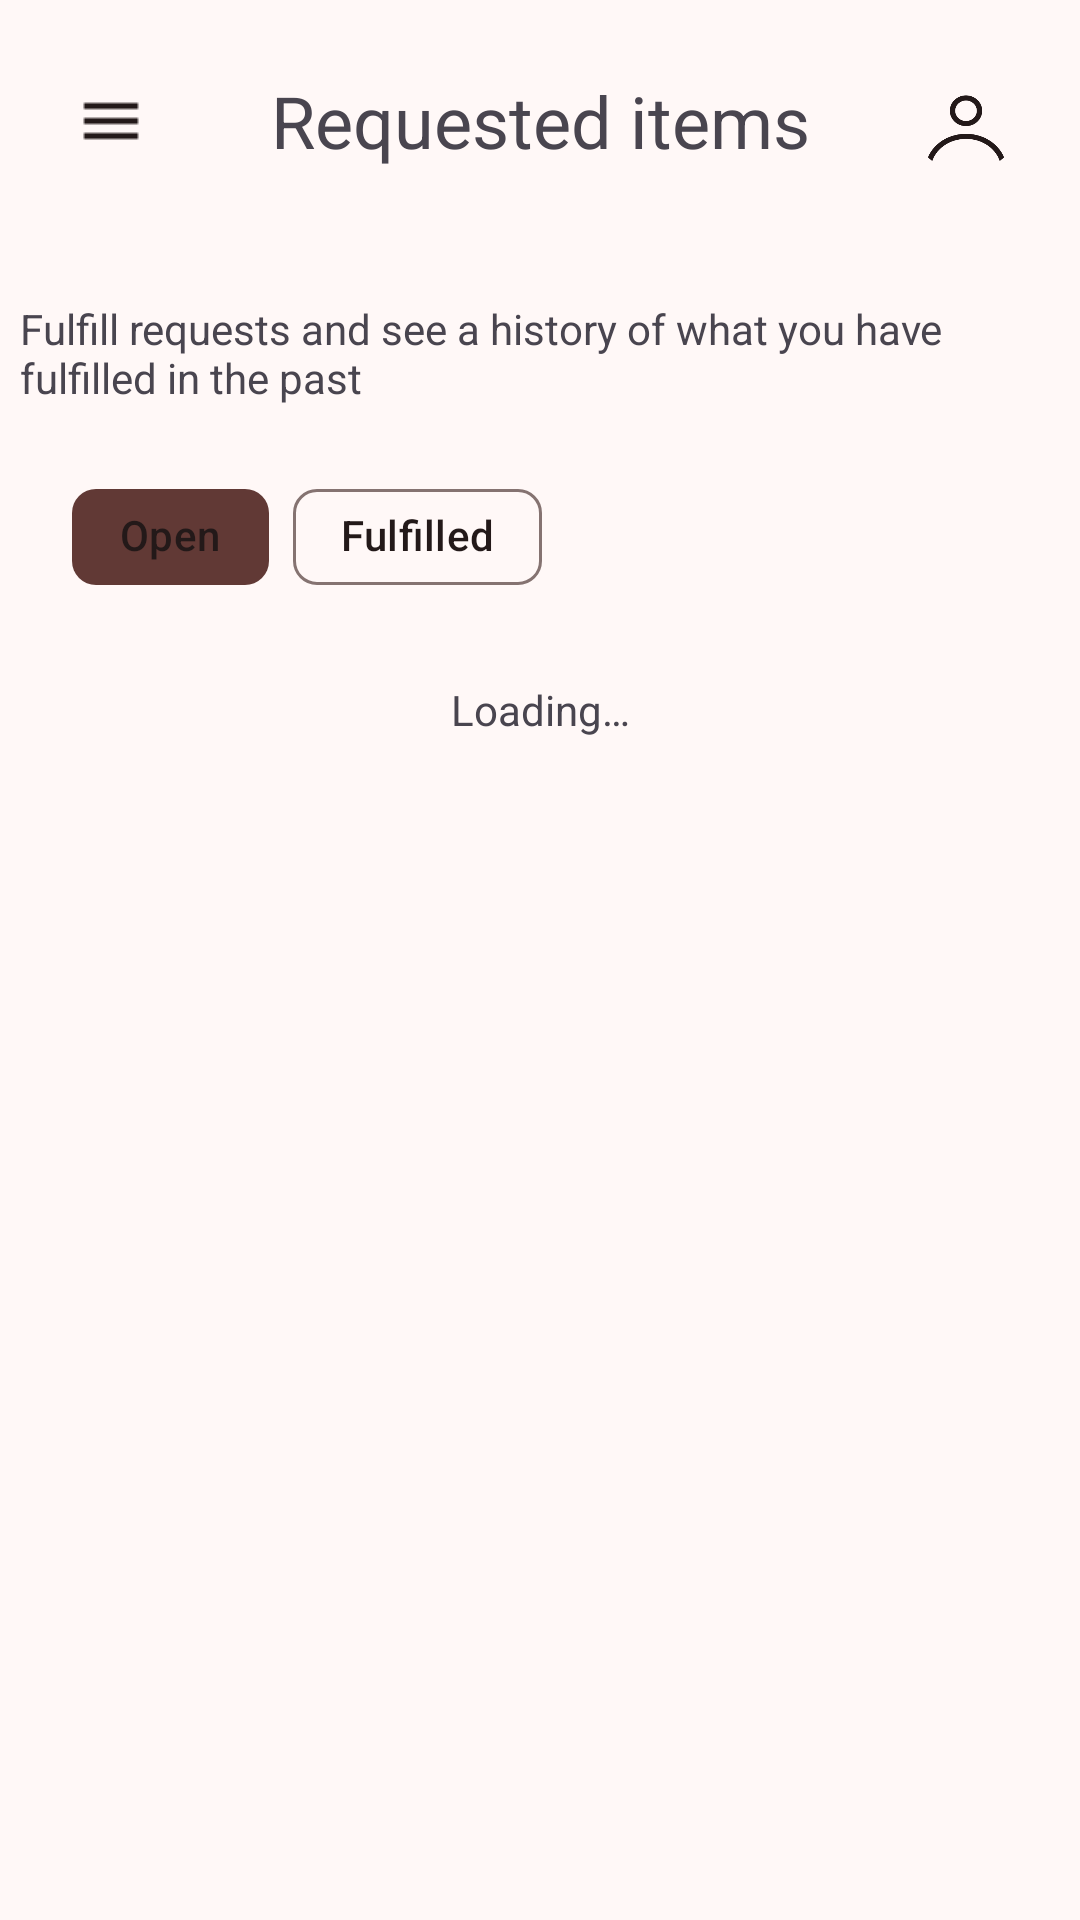

Android layout source for this screen:
<!-- AndroidManifest.xml: application theme Theme.LendAHand -->
<!-- res/layout/activity_requests_received.xml -->
<?xml version="1.0" encoding="utf-8"?>
<androidx.constraintlayout.widget.ConstraintLayout xmlns:android="http://schemas.android.com/apk/res/android"
    xmlns:app="http://schemas.android.com/apk/res-auto"
    xmlns:tools="http://schemas.android.com/tools"
    android:id="@+id/main"
    android:layout_width="match_parent"
    android:layout_height="match_parent"
    tools:context=".screens.requests_received.RequestsReceived">

    <TextView
        android:id="@+id/viewProfileHeader"
        android:layout_width="wrap_content"
        android:layout_height="wrap_content"
        android:layout_marginTop="24dp"
        android:text="@string/requested_items"
        android:textSize="24sp"
        app:layout_constraintEnd_toEndOf="parent"
        app:layout_constraintStart_toStartOf="parent"
        app:layout_constraintTop_toTopOf="parent" />

    <ImageButton
        android:id="@+id/imageButton"
        android:layout_width="50dp"
        android:layout_height="44dp"
        android:layout_marginStart="12dp"
        style="@style/icon"
        android:onClick="menuBtnClick"
        android:src="@drawable/menu_icon"
        app:layout_constraintBottom_toBottomOf="@+id/viewProfileHeader"
        app:layout_constraintStart_toStartOf="parent"
        app:layout_constraintTop_toTopOf="@+id/viewProfileHeader" />

    <ImageButton
        android:id="@+id/imageButton2"
        android:scaleType="fitCenter"
        android:layout_width="36dp"
        android:layout_height="36dp"
        android:layout_marginEnd="20dp"
        style="@style/icon"
        android:onClick="viewProfileOnClick"
        app:layout_constraintBottom_toBottomOf="@+id/viewProfileHeader"
        app:layout_constraintEnd_toEndOf="parent"
        app:layout_constraintTop_toTopOf="@+id/viewProfileHeader"
        android:src="@drawable/defaultprofilepicture" />

    <TextView
        android:id="@+id/reqRecievedInfo"
        android:layout_width="347dp"
        android:layout_height="43dp"
        android:layout_marginStart="8dp"
        android:layout_marginTop="100dp"
        android:layout_marginEnd="8dp"
        android:text="@string/requests_received_info"
        app:layout_constraintEnd_toEndOf="parent"
        app:layout_constraintStart_toStartOf="parent"
        app:layout_constraintTop_toTopOf="parent" />

    <com.google.android.material.chip.ChipGroup
        android:id="@+id/chipGroup"
        android:layout_width="wrap_content"
        android:layout_height="wrap_content"
        android:layout_marginStart="24dp"
        android:layout_marginTop="12dp"
        app:checkedChip="@id/chipOpen"
        app:layout_constraintStart_toStartOf="parent"
        app:layout_constraintTop_toBottomOf="@+id/reqRecievedInfo"
        app:selectionRequired="true"
        app:singleSelection="true"
        android:backgroundTint="#FFFFFF">

        <com.google.android.material.chip.Chip
            android:id="@+id/chipOpen"
            android:layout_width="wrap_content"
            android:layout_height="wrap_content"
            android:checkable="true"
            android:onClick="openOnClick"
            android:text="@string/open" />

        <com.google.android.material.chip.Chip
            android:id="@+id/chipFulfill"
            android:layout_width="wrap_content"
            android:layout_height="wrap_content"
            android:checkable="true"
            android:onClick="fulfillOnClick"
            android:text="@string/fulfilled" />
    </com.google.android.material.chip.ChipGroup>

    <androidx.recyclerview.widget.RecyclerView
        android:id="@+id/recyclerViewRequestsReceived"
        android:layout_width="0dp"
        android:layout_height="0dp"
        android:layout_marginStart="24dp"
        android:layout_marginEnd="24dp"
        android:layout_marginBottom="2dp"
        app:layout_constraintBottom_toBottomOf="parent"
        app:layout_constraintEnd_toEndOf="parent"
        app:layout_constraintStart_toStartOf="parent"
        app:layout_constraintTop_toBottomOf="@id/chipGroup" />

    <TextView
        android:id="@+id/requestsReceivedStatus"
        android:layout_width="wrap_content"
        android:layout_height="wrap_content"
        android:layout_marginTop="24dp"
        android:text="@string/loading"
        app:layout_constraintEnd_toEndOf="parent"
        app:layout_constraintStart_toStartOf="parent"
        app:layout_constraintTop_toBottomOf="@+id/chipGroup" />


</androidx.constraintlayout.widget.ConstraintLayout>
<!-- resources referenced by this layout -->
<resources>
  <string name="fulfilled">Fulfilled</string>
  <string name="loading">Loading…</string>
  <string name="open">Open</string>
  <string name="requested_items">Requested items</string>
  <string name="requests_received_info">Fulfill requests and see a history of what you have fulfilled in the past</string>
  <style name="icon">
          <item name="tint">?attr/colorOnSurface</item>
          <item name="android:background">@android:color/transparent</item>
      </style>
  <style name="Theme.LendAHand" parent="AppTheme">
      
      <item name="android:navigationBarColor">@android:color/transparent</item>
      <item name="android:statusBarColor">@android:color/transparent</item>
      <item name="android:windowLightStatusBar">?attr/isLightTheme</item>
    </style>
  <style name="ChipTheme" parent="Widget.Material3.Chip.Assist">
          <item name="chipBackgroundColor">@color/chip_color</item>
  
      </style>
  <color name="md_theme_primary">#613935</color>
  <color name="md_theme_onPrimary">#FFFFFF</color>
  <color name="md_theme_primaryContainer">#FFDAD6</color>
  <color name="md_theme_onPrimaryContainer">#754944</color>
  <color name="md_theme_secondary">#904A42</color>
  <color name="md_theme_onSecondary">#FFFFFF</color>
  <color name="md_theme_secondaryContainer">#FFDAD5</color>
  <color name="md_theme_onSecondaryContainer">#73342C</color>
  <color name="md_theme_tertiary">#8E4D2E</color>
  <color name="md_theme_onTertiary">#FFFFFF</color>
  <color name="md_theme_tertiaryContainer">#FFDBCC</color>
  <color name="md_theme_onTertiaryContainer">#713619</color>
  <color name="md_theme_error">#8F4C37</color>
  <color name="md_theme_onError">#FFFFFF</color>
  <color name="md_theme_errorContainer">#FFDBD1</color>
  <color name="md_theme_onErrorContainer">#723522</color>
  <color name="md_theme_background">#FFF8F7</color>
  <color name="md_theme_onBackground">#231918</color>
  <color name="md_theme_surface">#FFF8F7</color>
  <color name="md_theme_onSurface">#231919</color>
  <color name="md_theme_surfaceVariant">#F5DDDA</color>
  <color name="md_theme_onSurfaceVariant">#534341</color>
  <color name="md_theme_outline">#857371</color>
  <color name="md_theme_outlineVariant">#D8C2BF</color>
  <color name="md_theme_inverseSurface">#382E2D</color>
  <color name="md_theme_inverseOnSurface">#FFEDEB</color>
  <color name="md_theme_inversePrimary">#FFB4AB</color>
  <color name="md_theme_primaryFixed">#FFDAD6</color>
  <color name="md_theme_onPrimaryFixed">#3B0907</color>
  <color name="md_theme_primaryFixedDim">#FFB4AB</color>
  <color name="md_theme_onPrimaryFixedVariant">#73332D</color>
  <color name="md_theme_secondaryFixed">#FFDAD5</color>
  <color name="md_theme_onSecondaryFixed">#3B0906</color>
  <color name="md_theme_secondaryFixedDim">#FFB4AA</color>
  <color name="md_theme_onSecondaryFixedVariant">#73342C</color>
  <color name="md_theme_tertiaryFixed">#FFDBCC</color>
  <color name="md_theme_onTertiaryFixed">#351000</color>
  <color name="md_theme_tertiaryFixedDim">#FFB695</color>
  <color name="md_theme_onTertiaryFixedVariant">#713619</color>
  <color name="md_theme_surfaceDim">#E8D6D5</color>
  <color name="md_theme_surfaceBright">#FFF8F7</color>
  <color name="md_theme_surfaceContainerLowest">#FFFFFF</color>
  <color name="md_theme_surfaceContainerLow">#FFF0EF</color>
  <color name="md_theme_surfaceContainer">#FCEAE8</color>
  <color name="md_theme_surfaceContainerHigh">#F6E4E3</color>
  <color name="md_theme_surfaceContainerHighest">#F0DEDD</color>
</resources>
